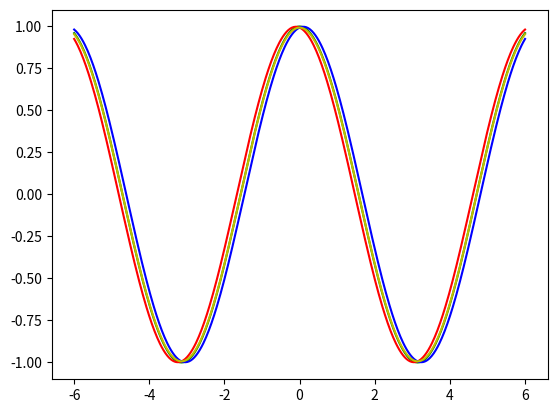

Source code (Python):
import numpy as np
from matplotlib import pyplot

t = np.linspace(-6, 6, 500)
#function
ft = np.sin(t)
#exact derivative
df_dt = np.cos(t)
pyplot.plot(t, df_dt, 'g')

delta_t = 0.2

#forward-finite-difference derivative
df_dt_F = (np.sin(t + delta_t) - np.sin(t)) / delta_t
pyplot.plot(t, df_dt_F, 'r')

#backward-finite-difference derivative
df_dt_B = (np.sin(t) - np.sin(t - delta_t)) / delta_t
pyplot.plot(t, df_dt_B, 'b')

#central-finite-difference derivative
df_dt_C = (np.sin(t + delta_t) - np.sin(t - delta_t)) / (2 *delta_t)
pyplot.plot(t, df_dt_C, 'y')

pyplot.show()
